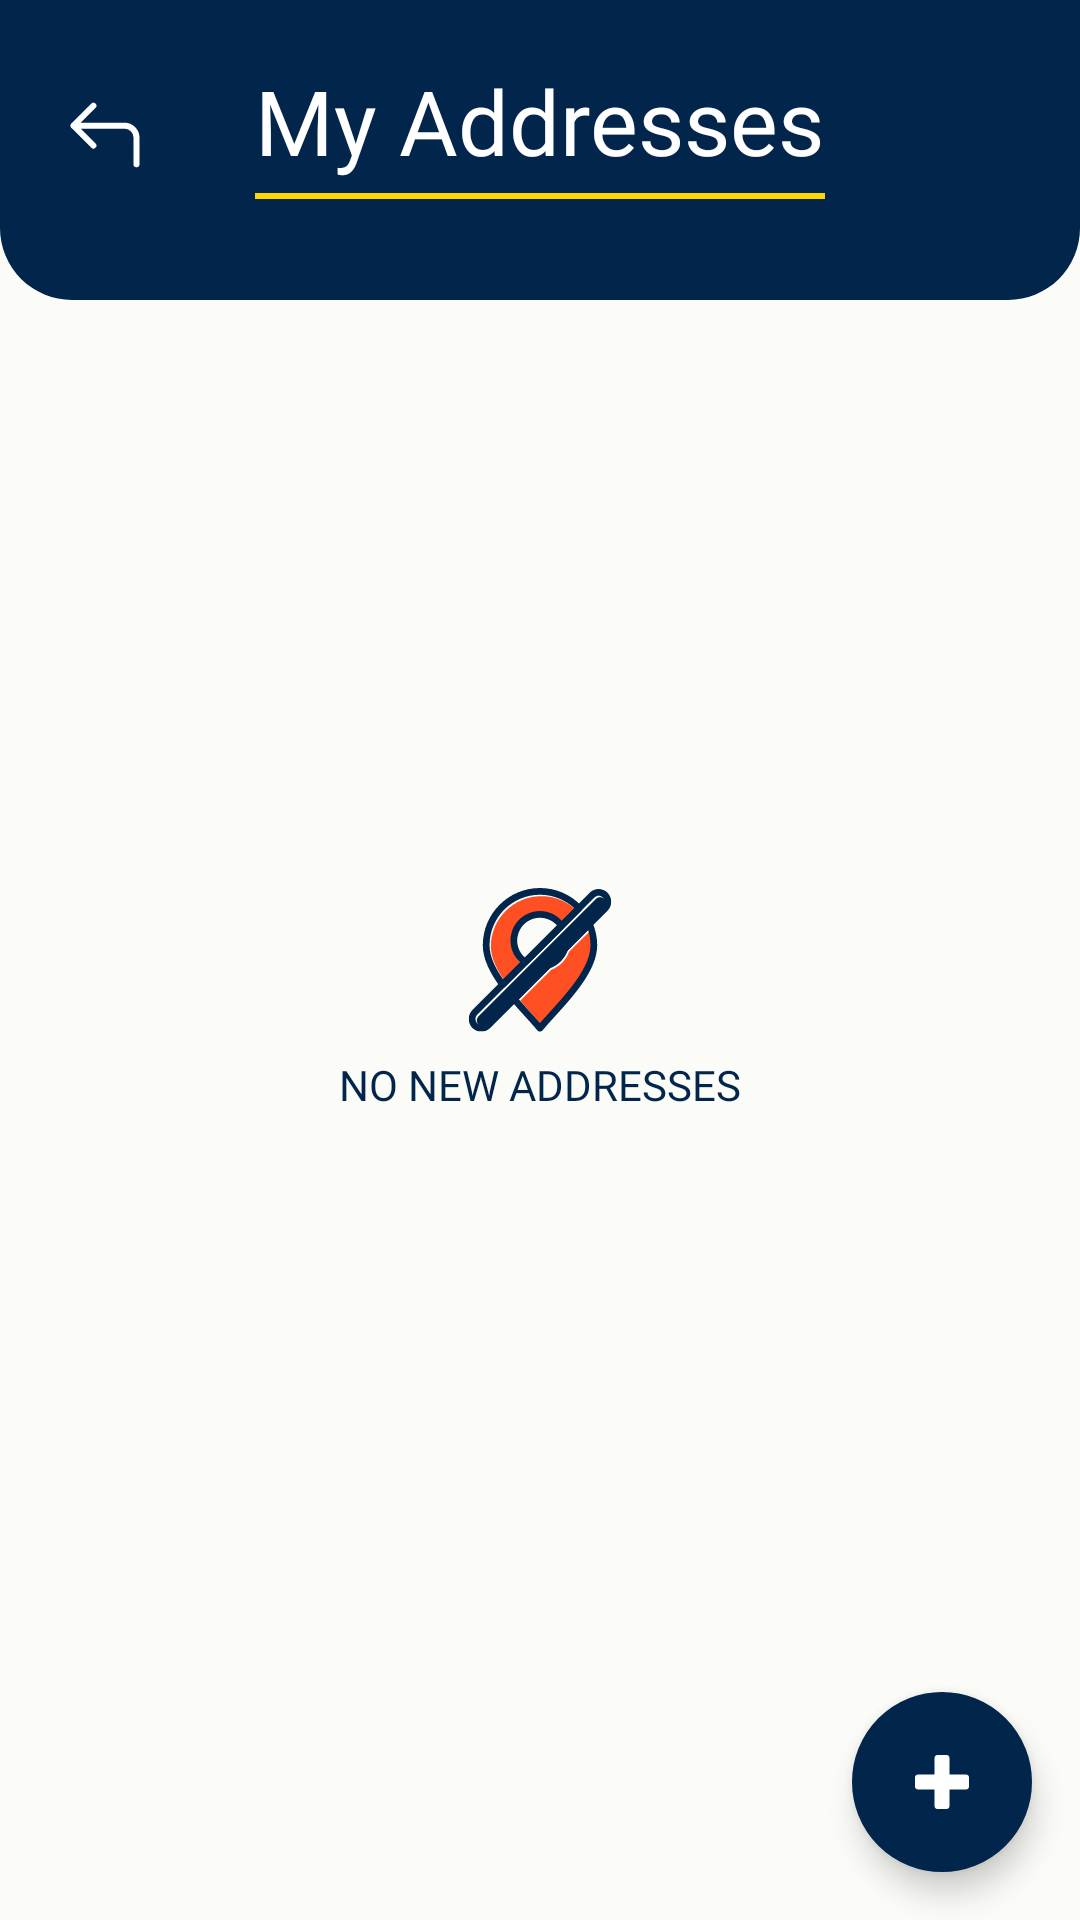

The Android layout XML behind this screen, and the referenced resources:
<!-- AndroidManifest.xml: application theme Theme.JMABMobile -->
<!-- res/layout/activity_my_addresses.xml -->
<?xml version="1.0" encoding="utf-8"?>
<androidx.constraintlayout.widget.ConstraintLayout
    android:layout_width="match_parent"
    android:layout_height="match_parent"
    xmlns:app="http://schemas.android.com/apk/res-auto"
    android:fitsSystemWindows="true"
    android:background="#FBFCF8"
    xmlns:android="http://schemas.android.com/apk/res/android">

    <ImageView
        android:id="@+id/imageView3"
        android:layout_width="match_parent"
        android:layout_height="100dp"
        android:src="@drawable/top_background_gradient"
        app:layout_constraintEnd_toEndOf="parent"
        app:layout_constraintStart_toStartOf="parent"
        app:layout_constraintTop_toTopOf="parent" />

    <ImageButton
        android:id="@+id/backButton"
        android:layout_width="wrap_content"
        android:layout_height="wrap_content"
        android:src="@drawable/back_btn"
        android:background="@null"
        app:layout_constraintStart_toStartOf="parent"
        app:layout_constraintTop_toTopOf="parent"
        android:layout_marginLeft="20dp"
        android:layout_marginTop="30dp"/>

    <TextView
        android:id="@+id/myAddressesTV"
        android:layout_width="wrap_content"
        android:layout_height="wrap_content"
        android:fontFamily="@font/dmsans_bold"
        android:text="My Addresses"
        android:textColor="@color/white"
        android:textSize="30sp"
        app:layout_constraintEnd_toEndOf="parent"
        app:layout_constraintStart_toStartOf="parent"
        app:layout_constraintTop_toTopOf="parent"
        android:layout_marginTop="20dp"/>

    <View
        app:layout_constraintTop_toBottomOf="@id/myAddressesTV"
        app:layout_constraintEnd_toEndOf="@id/myAddressesTV"
        app:layout_constraintStart_toStartOf="@id/myAddressesTV"
        android:id="@+id/cartUnderline"
        android:layout_width="0dp"
        android:layout_height="2dp"
        android:background="#FFD700"
        android:layout_marginTop="4dp"/>

    
    <androidx.recyclerview.widget.RecyclerView
        android:id="@+id/recyclerViewAddress"
        android:layout_width="match_parent"
        android:layout_height="0dp"
        android:scrollbars="vertical"
        app:layout_constraintTop_toBottomOf="@id/imageView3"
        app:layout_constraintBottom_toTopOf="@id/addAddressBtn"
        android:padding="8dp"
        android:clipToPadding="false"
        android:overScrollMode="always"/>

    <ImageView
        android:id="@+id/noAddressIcon"
        android:layout_width="wrap_content"
        android:layout_height="wrap_content"
        android:src="@drawable/no_address_icon"
        app:layout_constraintTop_toTopOf="parent"
        app:layout_constraintBottom_toBottomOf="parent"
        app:layout_constraintStart_toStartOf="parent"
        app:layout_constraintEnd_toEndOf="parent"/>

    <TextView
        android:id="@+id/noNewAddressText"
        android:layout_width="wrap_content"
        android:layout_height="wrap_content"
        android:text="NO NEW ADDRESSES"
        android:fontFamily="@font/dmsans_bold"
        android:textColor="@color/j_mab_blue"
        android:layout_marginTop="8dp"
        app:layout_constraintTop_toBottomOf="@id/noAddressIcon"
        app:layout_constraintStart_toStartOf="parent"
        app:layout_constraintEnd_toEndOf="parent"/>


    <ImageButton
        android:id="@+id/addAddressBtn"
        android:layout_width="60dp"
        android:layout_height="60dp"
        android:background="@drawable/circle_button_background"
        android:src="@drawable/plus_icon__1_"
        android:contentDescription="Add Address"
        app:layout_constraintEnd_toEndOf="parent"
        app:layout_constraintBottom_toBottomOf="parent"
        android:layout_marginEnd="16dp"
        android:layout_marginBottom="16dp"
        android:elevation="6dp"/>

</androidx.constraintlayout.widget.ConstraintLayout>
<!-- resources referenced by this layout -->
<resources>
  <color name="j_mab_blue">#02254B</color>
  <color name="white">#FFFFFFFF</color>
  <!-- drawable back_btn: png bitmap (drawable, 609 bytes) -->
  <!-- drawable circle_button_background (drawable) -->
  <?xml version="1.0" encoding="utf-8"?>
  <shape xmlns:android="http://schemas.android.com/apk/res/android"
      android:shape="oval">
      <solid android:color="@color/j_mab_blue" />
      <stroke
          android:width="1dp"
          android:color="@color/j_mab_blue" />
  </shape>
  <!-- drawable no_address_icon: vector/xml drawable (drawable, 5177 chars, omitted) -->
  <!-- drawable plus_icon__1_ (drawable) -->
  <vector xmlns:android="http://schemas.android.com/apk/res/android" android:height="18dp" android:viewportHeight="375" android:viewportWidth="375" android:width="18dp">
        
      <path android:fillColor="#ffffff" android:fillType="evenOdd" android:pathData="M245.69,135.78C242.12,135.78 239.22,132.88 239.22,129.31C239.22,129.31 239.22,19.55 239.22,19.55C239.22,8.84 230.54,0.16 219.83,0.16L155.17,0.16C144.46,0.16 135.78,8.84 135.78,19.55L135.78,129.31C135.78,132.88 132.88,135.78 129.31,135.78C129.31,135.78 19.55,135.78 19.55,135.78C8.84,135.78 0.16,144.46 0.16,155.17L0.16,219.83C0.16,230.54 8.84,239.22 19.55,239.22L129.31,239.22C132.88,239.22 135.78,242.12 135.78,245.69C135.78,245.69 135.78,355.45 135.78,355.45C135.78,366.16 144.46,374.84 155.17,374.84L219.83,374.84C230.54,374.84 239.22,366.16 239.22,355.45L239.22,245.69C239.22,242.12 242.12,239.22 245.69,239.22C245.69,239.22 355.45,239.22 355.45,239.22C366.16,239.22 374.84,230.54 374.84,219.83L374.84,155.17C374.84,144.46 366.16,135.78 355.45,135.78ZM245.69,135.78"/>
      
  </vector>
  <!-- drawable top_background_gradient (drawable) -->
  <?xml version="1.0" encoding="utf-8"?>
  <layer-list xmlns:android="http://schemas.android.com/apk/res/android">
      
      <item>
          <shape android:shape="rectangle">
              <solid android:color="@color/j_mab_blue"/>
              <corners android:bottomLeftRadius="24dp" android:bottomRightRadius="24dp"/>
          </shape>
      </item>
  
  </layer-list>
  <style name="Theme.JMABMobile" parent="Base.Theme.JMABMobile" />
  <style name="Base.Theme.JMABMobile" parent="Theme.Material3.DayNight.NoActionBar">
          
          <item name="colorPrimary">@color/j_mab_blue</item>
          <item name="colorPrimaryVariant">@color/j_mab_blue</item>
          <item name="android:statusBarColor">@color/j_mab_blue</item>
          <item name="android:windowLightStatusBar">false</item>
          <item name="android:enforceStatusBarContrast">false</item>
      </style>
</resources>
